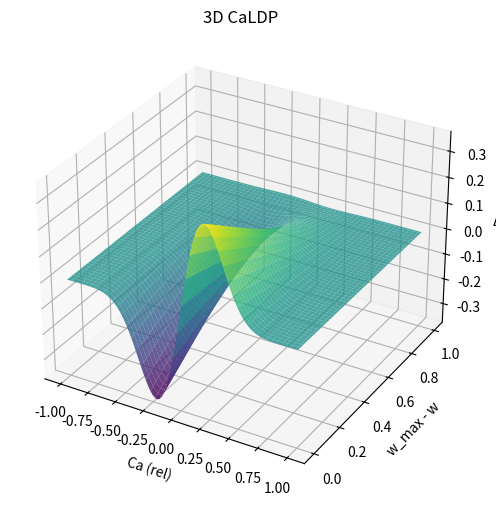

The script that saved this image:
import numpy as np
import matplotlib.pyplot as plt
from mpl_toolkits.mplot3d import Axes3D

def weight_change_function(x, y):
    x=x*4
    y=y*-1-0.6
    gaussian_decay = np.exp(-0.5 * (x**2 + y**2))
    return gaussian_decay * np.sin(x) * np.cos(y)

x = np.linspace(-1, 1, 100)
y = np.linspace(-0.0, 1.0, 100)

x, y = np.meshgrid(x, y)
z = weight_change_function(x, y)

fig = plt.figure(figsize=(8, 6))
ax = fig.add_subplot(111, projection='3d')

ax.plot_surface(x, y, z, cmap='viridis', alpha=0.8)

ax.set_xlabel('Ca (rel)')
ax.set_ylabel('w_max - w')
ax.set_zlabel('Δw')
ax.set_title('3D CaLDP')

plt.show()
